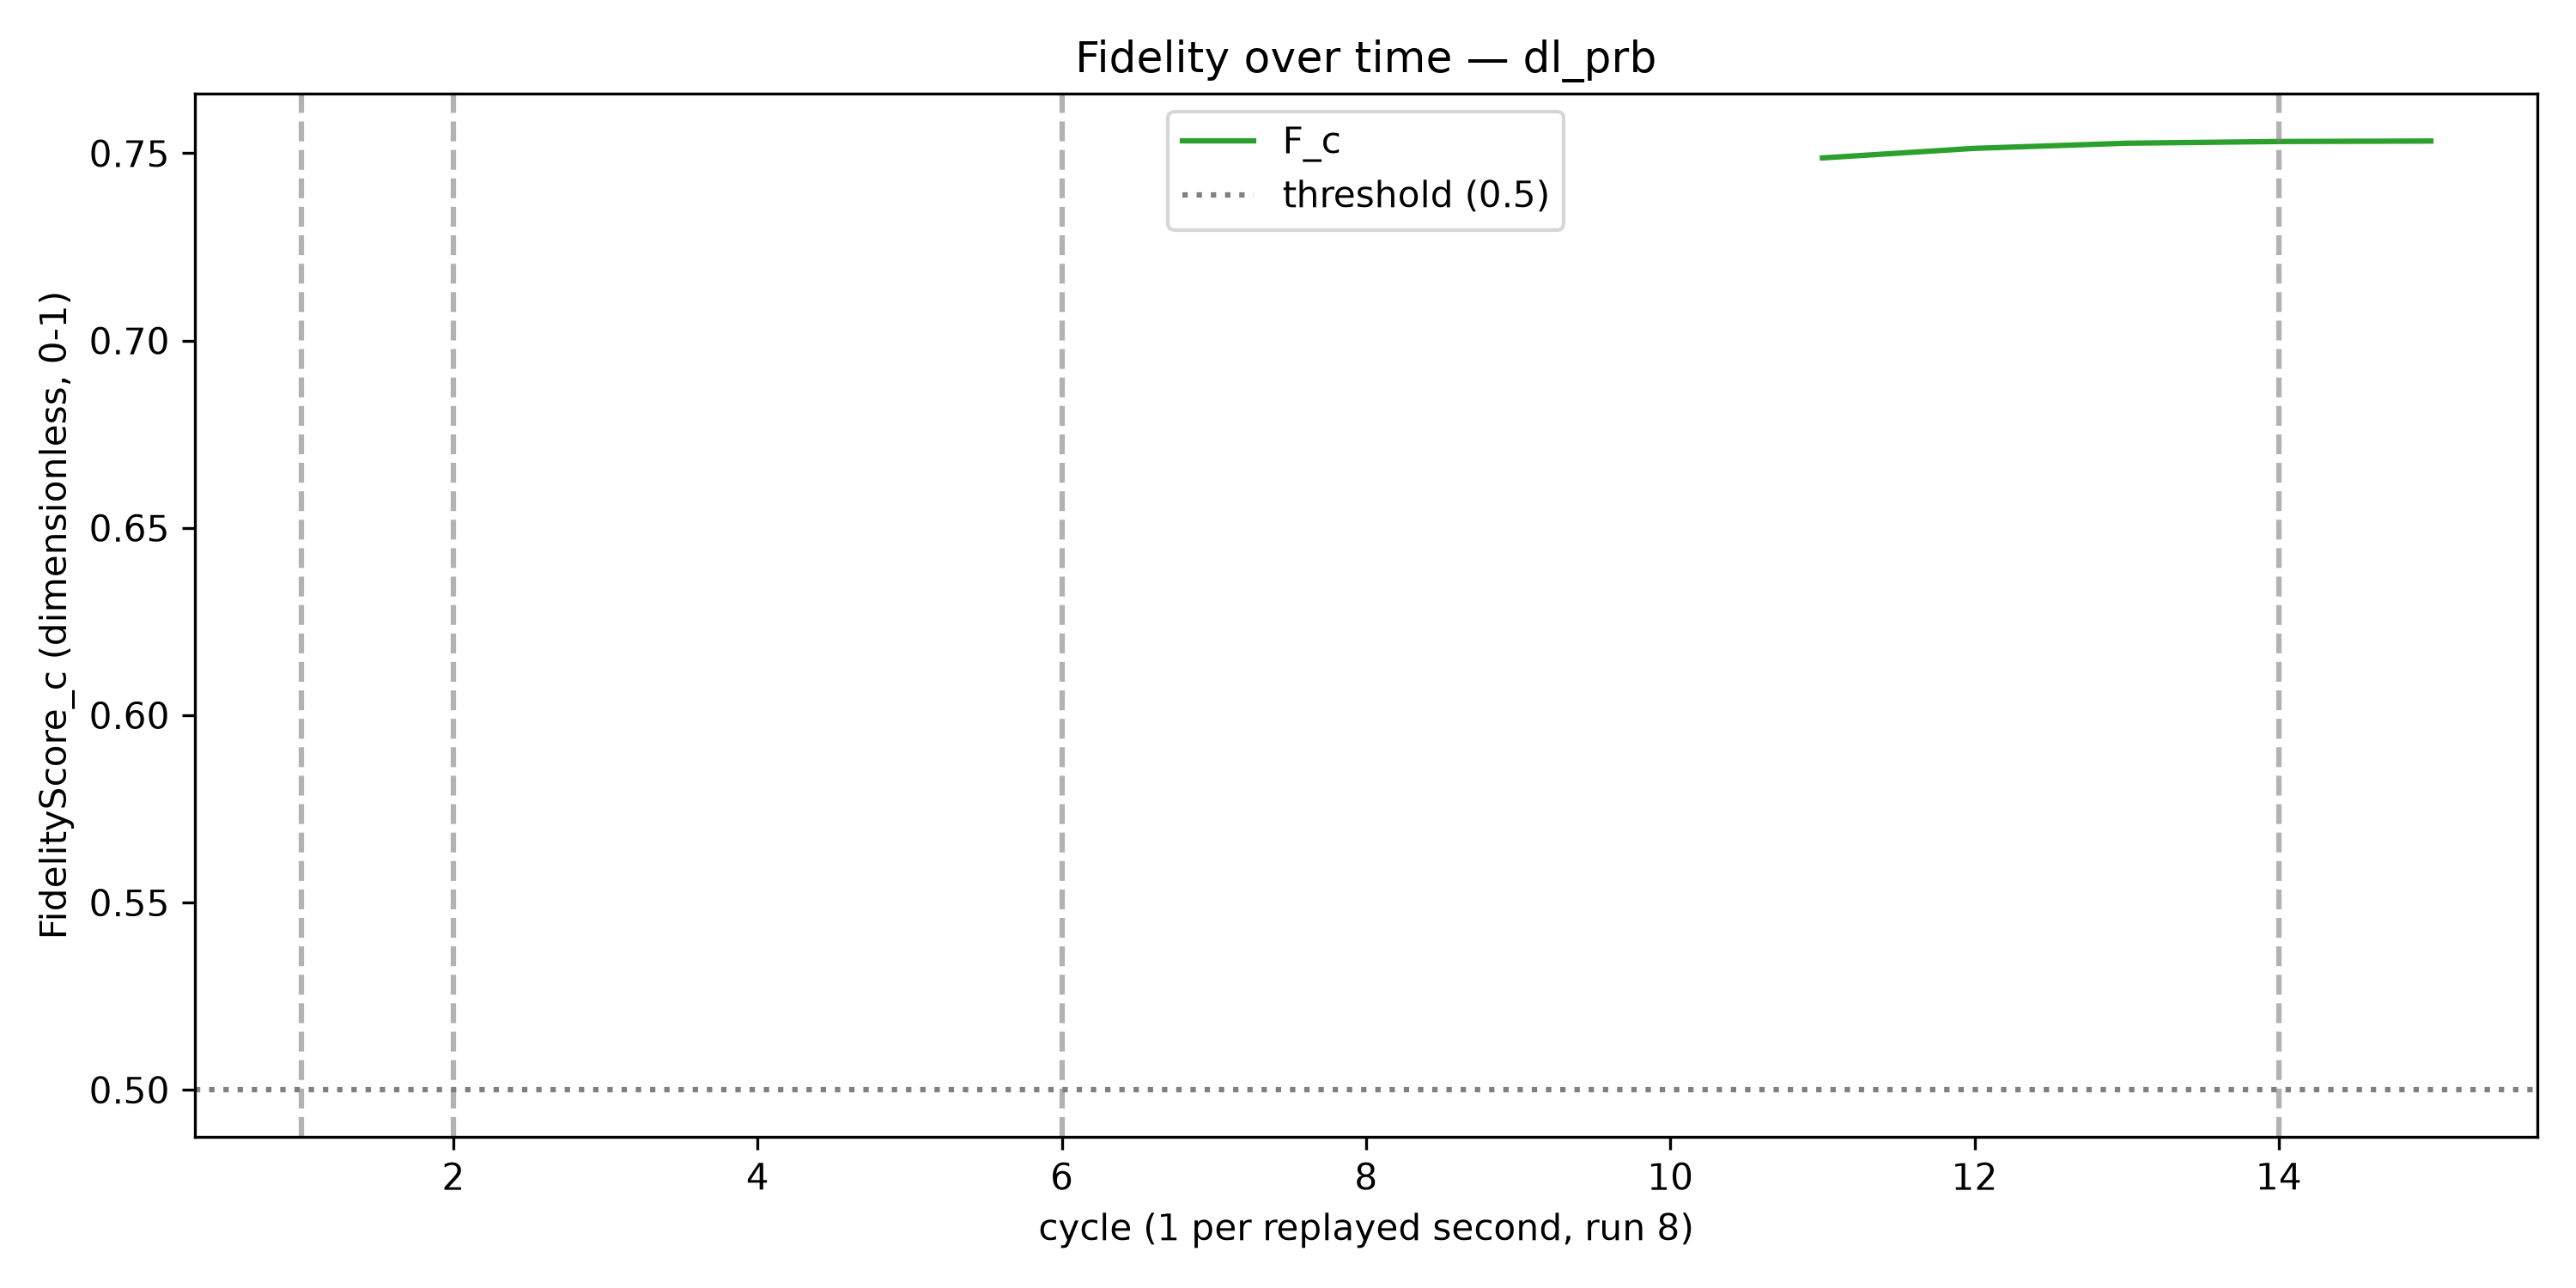

The file beside this chart, header and first rows:
cycle, F_c, trigger_fired
1, , False
2, , False
3, , False
4, , False
5, , False
6, , False
7, , False
8, , False
9, , False
10, , False
11, 0.7488, False
12, 0.7513, False
13, 0.7527, False
14, 0.7531, False
15, 0.7533, False
